Run: headless pygame with SDL's dummy video driver; simulated clock (each Clock.tick advances the game by its frame time, no real sleeping); random seed 0; keys injected as events and as key.get_pressed() state; no mouse input; restart key SPACE tapped at the start of phases 3 and 4.
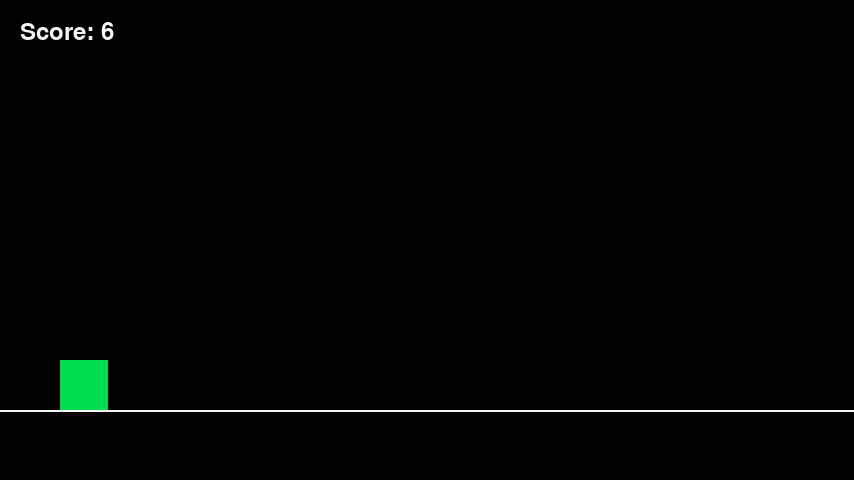
Frame 1 of 4 · flips 1–60 · no input
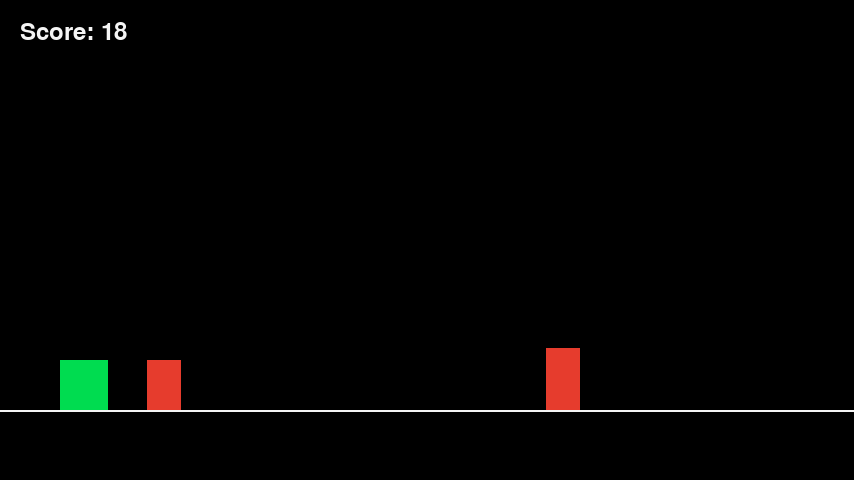
Frame 2 of 4 · flips 61–180 · tapped SPACE, RETURN · held RIGHT (→), D
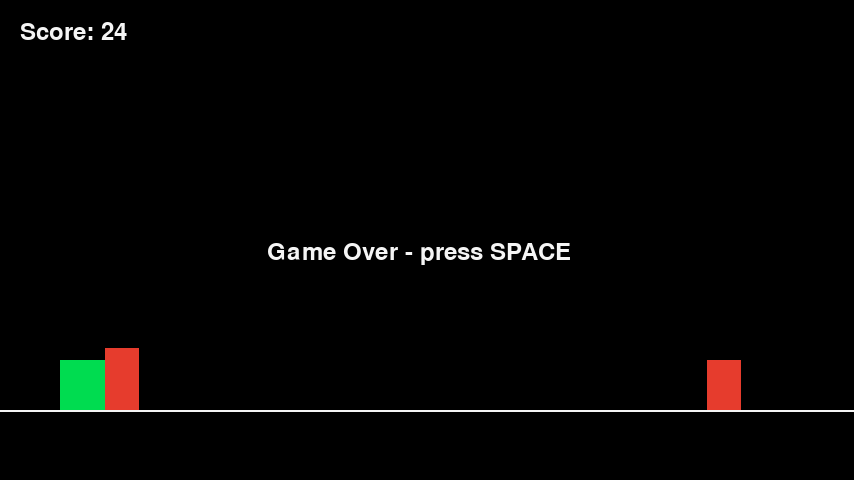
Frame 3 of 4 · flips 181–300 · tapped SPACE · held DOWN (↓), S
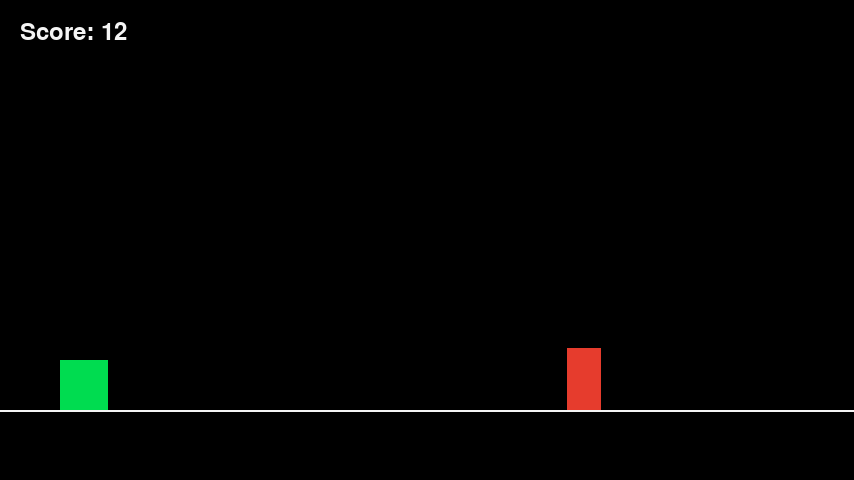
Frame 4 of 4 · flips 301–420 · tapped SPACE · held LEFT (←), A, UP (↑), W

The pygame program that drew these frames:

import random
import sys

import pygame


WIDTH, HEIGHT = 854, 480
GROUND_Y = 410
FPS = 60

BLACK = (0, 0, 0)
WHITE = (245, 245, 245)
GREEN = (0, 220, 80)
RED = (230, 60, 45)


class Dino:
    def __init__(self):
        self.rect = pygame.Rect(60, GROUND_Y - 50, 48, 50)
        self.velocity_y = 0
        self.on_ground = True

    def jump(self):
        if self.on_ground:
            self.velocity_y = -18
            self.on_ground = False

    def update(self):
        self.velocity_y += 1
        self.rect.y += self.velocity_y

        if self.rect.bottom >= GROUND_Y:
            self.rect.bottom = GROUND_Y
            self.velocity_y = 0
            self.on_ground = True

    def draw(self, screen):
        pygame.draw.rect(screen, GREEN, self.rect)


class Cactus:
    def __init__(self):
        width = random.choice([22, 34, 46])
        height = random.choice([38, 50, 62])
        self.rect = pygame.Rect(WIDTH, GROUND_Y - height, width, height)

    def update(self, speed):
        self.rect.x -= speed

    def draw(self, screen):
        pygame.draw.rect(screen, RED, self.rect)


class Game:
    def __init__(self):
        self.reset()

    def reset(self):
        self.dino = Dino()
        self.cacti = []
        self.score = 0
        self.speed = 7
        self.spawn_timer = 80
        self.game_over = False

    def jump_or_restart(self):
        if self.game_over:
            self.reset()
        else:
            self.dino.jump()

    def update(self):
        if self.game_over:
            return

        self.dino.update()
        self.spawn_timer -= 1

        if self.spawn_timer <= 0:
            self.cacti.append(Cactus())
            self.spawn_timer = random.randint(55, 100)

        for cactus in self.cacti:
            cactus.update(self.speed)

            if self.dino.rect.colliderect(cactus.rect):
                self.game_over = True

        self.cacti = [cactus for cactus in self.cacti if cactus.rect.right > 0]
        self.score += 1
        self.speed = 7 + self.score // 600

    def draw(self, screen, font):
        screen.fill(BLACK)
        pygame.draw.line(screen, WHITE, (0, GROUND_Y), (WIDTH, GROUND_Y), 2)
        self.dino.draw(screen)

        for cactus in self.cacti:
            cactus.draw(screen)

        draw_text(screen, font, f"Score: {self.score // 10}", 20, 20)

        if self.game_over:
            draw_text(screen, font, "Game Over - press SPACE", WIDTH // 2 - 160, HEIGHT // 2)


def draw_text(screen, font, text, x, y):
    image = font.render(text, True, WHITE)
    screen.blit(image, (x, y))


def main():
    pygame.init()
    screen = pygame.display.set_mode((WIDTH, HEIGHT))
    pygame.display.set_caption("Simple Dino")
    clock = pygame.time.Clock()
    font = pygame.font.Font(None, 36)

    game = Game()

    while True:
        for event in pygame.event.get():
            if event.type == pygame.QUIT:
                pygame.quit()
                sys.exit()
            if event.type == pygame.KEYDOWN:
                if event.key in (pygame.K_SPACE, pygame.K_UP):
                    game.jump_or_restart()

        game.update()
        game.draw(screen, font)

        pygame.display.flip()
        clock.tick(FPS)


if __name__ == "__main__":
    main()
